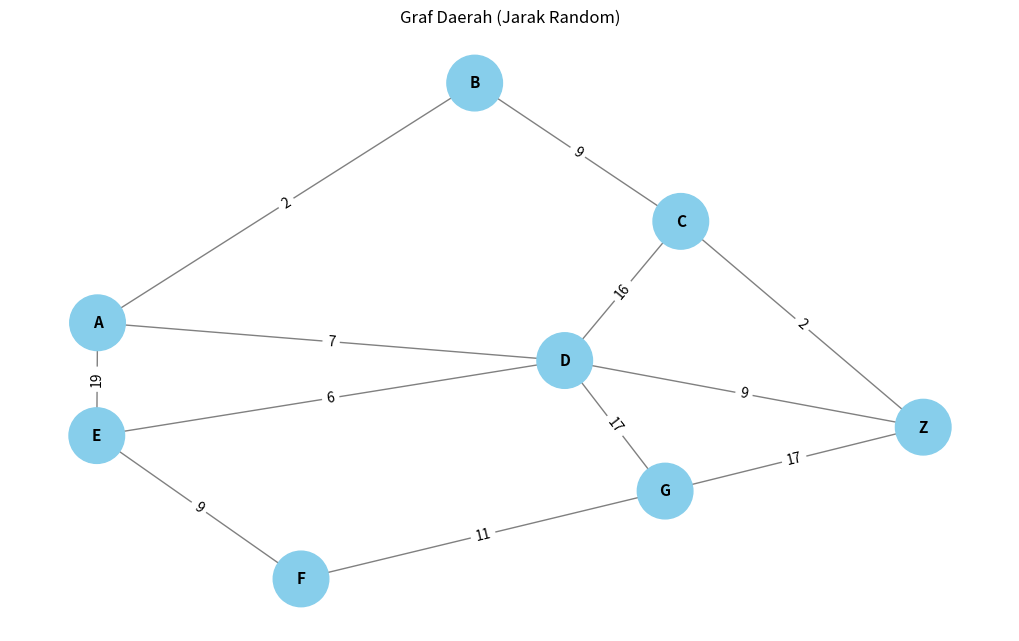

Generate this figure with matplotlib: (Note: this script raises an exception after producing the figure.)
# graf_random_jarak.py

import networkx as nx
import matplotlib.pyplot as plt
import random

class RuteDaerah:
    def __init__(self):
        self.G = nx.Graph()

    def tambah_jalan(self, u, v, jarak=None):
        if jarak is None:
            jarak = random.randint(1, 20)  # Random jarak antara 1 dan 20
        self.G.add_edge(u, v, weight=jarak)

    def cari_rute_terpendek(self, asal, tujuan):
        try:
            rute = nx.dijkstra_path(self.G, asal, tujuan, weight='weight')
            jarak = nx.dijkstra_path_length(self.G, asal, tujuan, weight='weight')
            return rute, jarak
        except nx.NetworkXNoPath:
            return None, None

    def cari_rute_terpanjang(self, asal, tujuan):
        semua_rute = list(nx.all_simple_paths(self.G, source=asal, target=tujuan))
        max_jarak = 0
        rute_terpanjang = None
        for rute in semua_rute:
            jarak = sum(self.G[rute[i]][rute[i + 1]]['weight'] for i in range(len(rute) - 1))
            if jarak > max_jarak:
                max_jarak = jarak
                rute_terpanjang = rute
        return rute_terpanjang, max_jarak

    def tampilkan_graf(self, highlight=None, judul="Graf Daerah"):
        pos = nx.spring_layout(self.G, seed=42)
        edge_labels = nx.get_edge_attributes(self.G, 'weight')
        warna_node = ['orange' if highlight and n in highlight else 'skyblue' for n in self.G.nodes()]
        plt.figure(figsize=(10, 6))
        nx.draw(self.G, pos, with_labels=True, node_color=warna_node,
                node_size=1600, font_size=11, font_weight='bold', edge_color='gray')
        nx.draw_networkx_edge_labels(self.G, pos, edge_labels=edge_labels)
        plt.title(judul)
        plt.show()

# --- Main Program ---

if __name__ == "__main__":
    graf = RuteDaerah()

    edge_list = [
        ("A", "B"),
        ("A", "D"),
        ("A", "E"),
        ("B", "C"),
        ("C", "Z"),
        ("C", "D"),
        ("D", "Z"),
        ("D", "G"),
        ("D", "E"),
        ("E", "F"),
        ("F", "G"),
        ("G", "Z"),
    ]

    for u, v in edge_list:
        graf.tambah_jalan(u, v)

    graf.tampilkan_graf(judul="Graf Daerah (Jarak Random)")

    asal = input("Masukkan titik asal (misal: A): ").strip().upper()
    while asal not in graf.G.nodes():
        print(f"Titik asal '{asal}' tidak valid.")
        asal = input("Masukkan titik asal (misal: A): ").strip().upper()
    tujuan = input("Masukkan titik tujuan (misal: Z): ").strip().upper()
    while tujuan not in graf.G.nodes():
        print(f"Titik tujuan '{tujuan}' tidak valid.")
        tujuan = input("Masukkan titik tujuan (misal: Z): ").strip().upper()

    rute_pendek, jarak_pendek = graf.cari_rute_terpendek(asal, tujuan)
    print(f"🔵 Rute Terpendek {asal} → {tujuan}: {' -> '.join(rute_pendek)} ({jarak_pendek} km)")
    graf.tampilkan_graf(highlight=rute_pendek, judul=f"Rute Terpendek ({jarak_pendek} km)")

    rute_panjang, jarak_panjang = graf.cari_rute_terpanjang(asal, tujuan)
    print(f"🔴 Rute Terpanjang {asal} → {tujuan}: {' -> '.join(rute_panjang)} ({jarak_panjang} km)")
    graf.tampilkan_graf(highlight=rute_panjang, judul=f"Rute Terpanjang ({jarak_panjang} km)")
